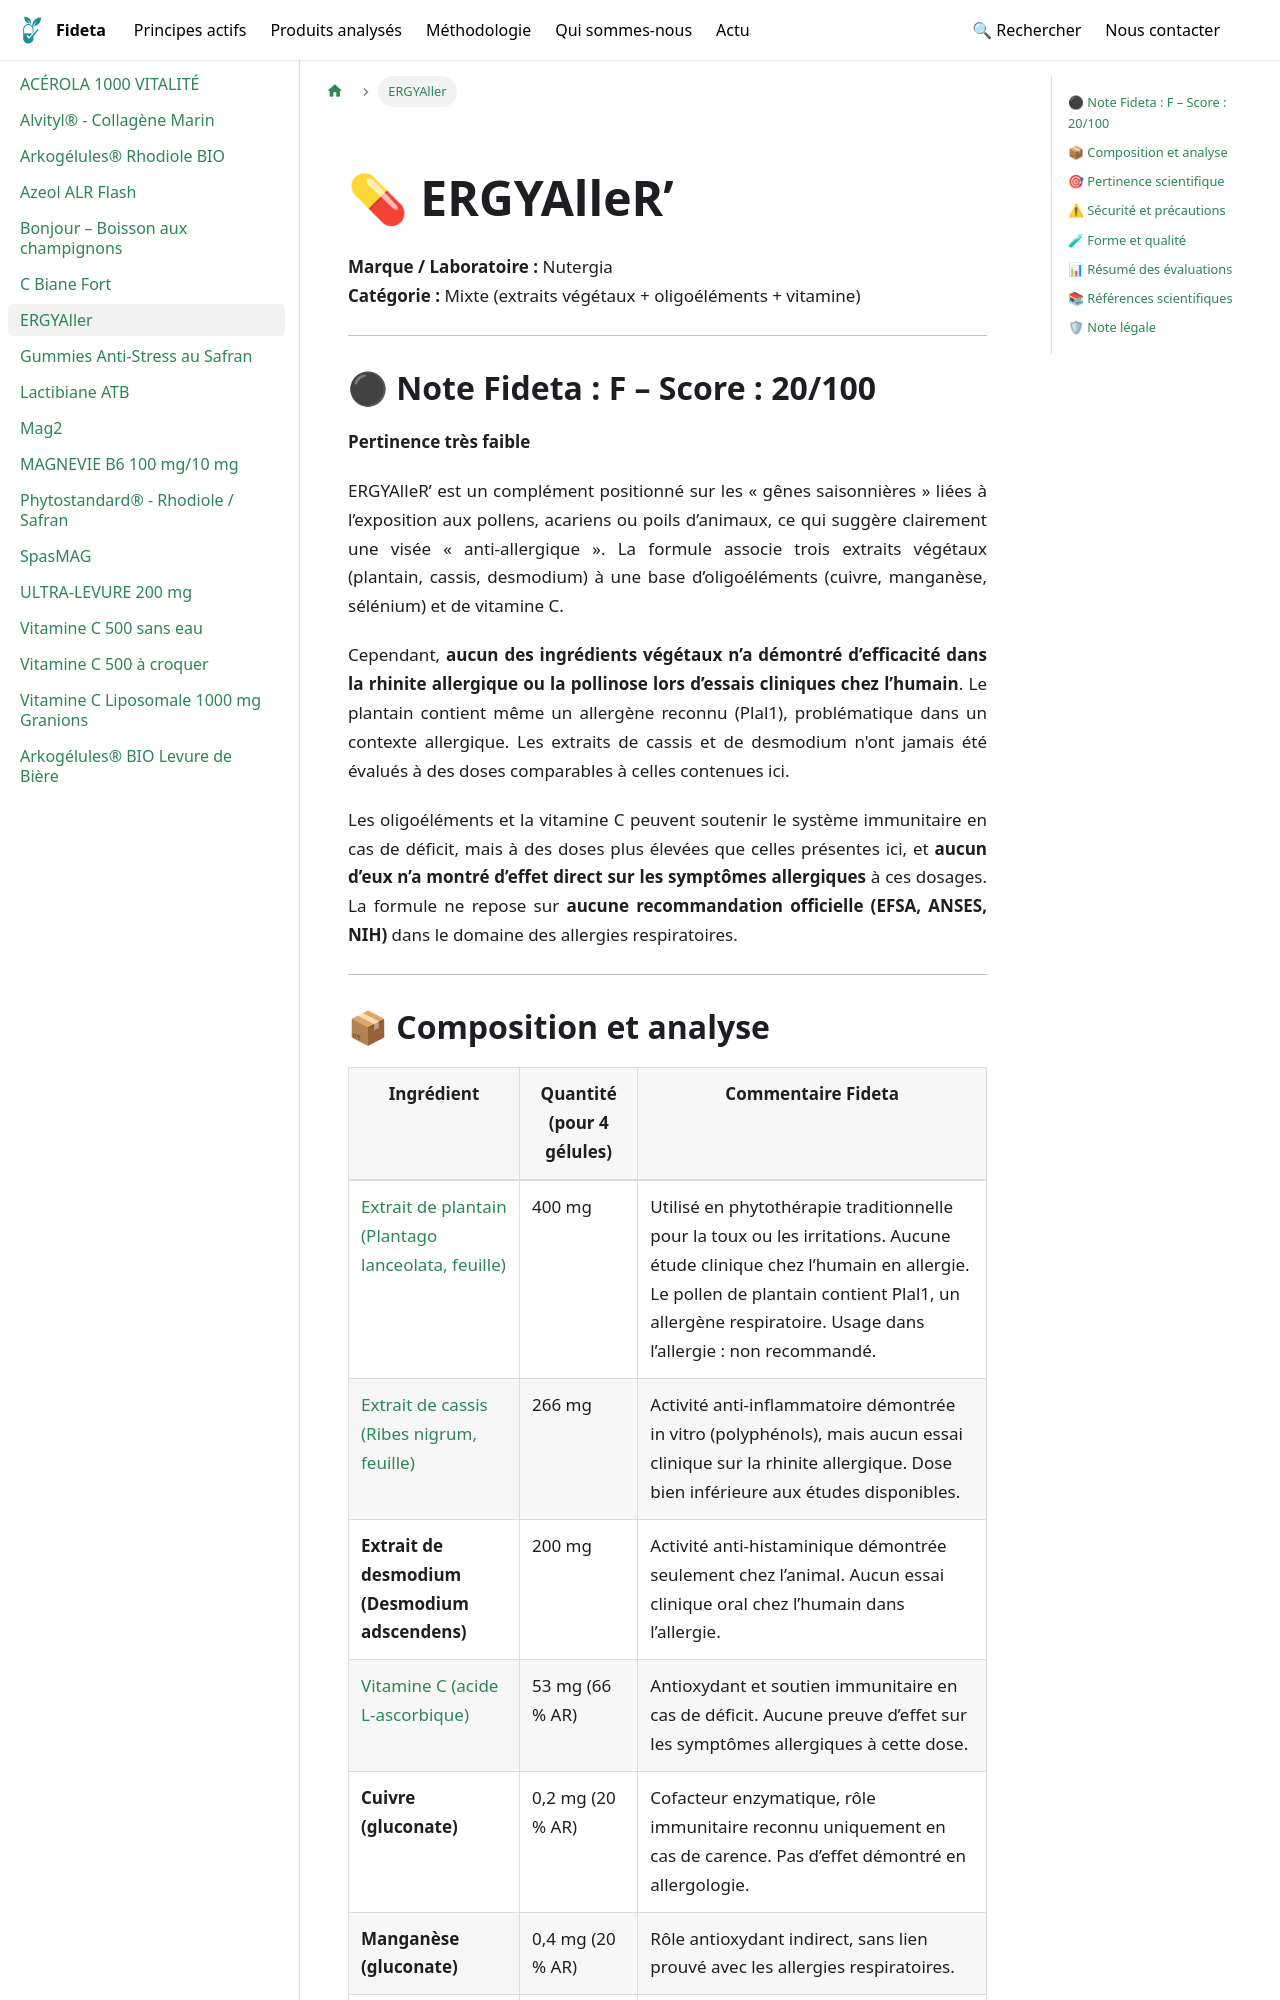

repository: Fideta/Fideta-base · page: docs/produits/ERGYAller'/index.html · generator: docusaurus

---
title: "ERGYAller"
image: /img/produits/ERGYAller'.jpg
categories: ["Allergies", "Phytothérapie", "Immunité"]
synopsis: "Complément alimentaire à base de quercétine, cassis et ortie."
ean: 3664524001751
hide_title: true
---
import ProduitHero from '@site/src/components/fiches/ProduitHero';

<ProduitHero
  title={"ERGYAller"}
  brand={"Nutergia"}
  category={"Mixte (extraits végétaux + oligoéléments + vitamine)"}
  image={"/img/produits/ERGYAller'.jpg"}
  imageAlt={"ERGYAller"}
  path={"/docs/produits/ERGYAller'"}
/>
---

## ⚫ Note Fideta : F – Score : 20/100  
**Pertinence très faible**

ERGYAlleR’ est un complément positionné sur les « gênes saisonnières » liées à l’exposition aux pollens, acariens ou poils d’animaux, ce qui suggère clairement une visée « anti-allergique ». La formule associe trois extraits végétaux (plantain, cassis, desmodium) à une base d’oligoéléments (cuivre, manganèse, sélénium) et de vitamine C.

Cependant, **aucun des ingrédients végétaux n’a démontré d’efficacité dans la rhinite allergique ou la pollinose lors d’essais cliniques chez l’humain**. Le plantain contient même un allergène reconnu (Plal1), problématique dans un contexte allergique. Les extraits de cassis et de desmodium n'ont jamais été évalués à des doses comparables à celles contenues ici.  

Les oligoéléments et la vitamine C peuvent soutenir le système immunitaire en cas de déficit, mais à des doses plus élevées que celles présentes ici, et **aucun d’eux n’a montré d’effet direct sur les symptômes allergiques** à ces dosages. La formule ne repose sur **aucune recommandation officielle (EFSA, ANSES, NIH)** dans le domaine des allergies respiratoires.

---
